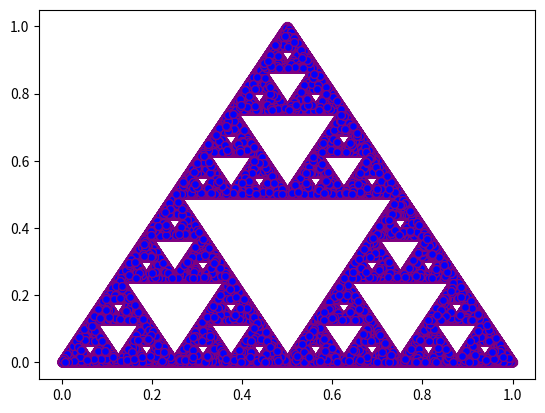

Reproduce this figure in Python.
from statistics import mean
import matplotlib.pyplot as plt
from scipy.stats import norm
import random
import math
import numpy as np


class Exercise1(object):
    

    def __init__(self):
        
        self.x_arr = []
        self.y_arr = []
        self.p = 1/3
        self.x = 0
        self.y = 0

    def half_func(self,x, y):
        x, y = x/2, y/2
        return x, y

    def half_func_dotFive(self, x, y):
        x, y = ((x+1)/2), y/2
        return x, y

    def half_func_dot_quarter_five(self, x, y):
        x, y = (((2*x)+1)/4), ((y+1)/2)
        return x, y

    def execute(self):

        self.x, self.y = 0.5, 0.5
        random_ = 0
        for i in range(1000000):
            random_ = random.random()
            self.x_arr.append(self.x)
            self.y_arr.append(self.y)

            if (random_ < self.p):
                func = self.half_func
            elif (self.p <= random_ and random_ < (1-self.p)):
                func = self.half_func_dotFive
            else:
                func = self.half_func_dot_quarter_five

            self.x, self.y = func(self.x, self.y)

        plt.scatter(self.x_arr, self.y_arr, color='blue', marker='8', edgecolors='purple')
        plt.show()  

# Cumulative ponderated function


class Exercise2(object):

    def __init__(self):
        pass

    # Receives a probability mass function
    def execute(self, pmf):
        pass

# Project rentability


class Exercise3(object):

    def __init__(self):
        pass

    # returns a random number from a normal distribution
    def normal(self, mean, std):
        return np.random.normal(mean, std)

    # returns a random number from a uniform distribution
    def uniform(self, a, b):
        return random.uniform(a, b)

    # npv function for each time
    def npv_i(self, k, f, i):
        return f / (1 + k) ** i

    # if npv > 0 then the project is profitable, otherwise it is not
    def decision(self, npv):
        if npv > 0:
            return 1
        else:
            return 0

    def compare_results(self, projects_results):
        # Get the project with most cases of positive npv
        project = max(projects_results, key=lambda x: x['positive_rate'])
        # Check if another project has the same positive rate
        if len(list(filter(lambda x: x['positive_rate'] == project['positive_rate'], projects_results))) > 1:
            # If so, get the project with the highest mean
            project = max(projects_results, key=lambda x: x['mean'])
        # If project is not profitable, then it is not recommended
        if project['positive_rate'] == 0:
            print(
                f"No se recomienda invertir en el proyecto {project['name']} ni en ninguno de los otros proyectos")
        else:
            print(f"El proyecto más rentable es: {project['name']}")
            print(
                f"La probabilidad de que el proyecto sea rentable es: {project['positive_rate'] / project['iterations']}")
            print(
                f"La media del valor actual neto es: {project['mean']} en {project['iterations']} simulaciones")
            print(f"La inversión inicial es: {project['investment']}")

    def execute(self):
        k = 0.1  # discount rate
        project1 = {"name": "Hotel", "data": [(None, -800, None), ('normal', -800, 50), ('normal', -800, 100), (
            'normal', -700, 150), ('normal', 300, 200), ('normal', 400, 200), ('normal', 500, 200), ('uniform', 200, 8440)]}
        project2 = {"name": "Centro Comercial", "data": [(None, -900, None), ('normal', -600, 50), ('normal', -200, 100), (
            'normal', -600, 100), ('normal', 250, 150), ('normal', 350, 150), ('normal', 400, 150), ('uniform', 1600, 6000)]}
        simulation_iterations = [100, 1000, 10000]  # n of simulations
        for n in simulation_iterations:
            print(f"\nResultados de la simulación con {n} iteraciones")
            projects_results = []
            for project in [project1, project2]:
                npvs = []
                # n siulations
                for _ in range(n):
                    npv = 0
                    time_i = 0
                    for time in project['data']:
                        if time[0] == 'normal':
                            f_random = self.normal(time[1], time[2])
                            npv += self.npv_i(k, f_random, time_i)
                        elif time[0] == 'uniform':
                            f_random = self.uniform(time[1], time[2])
                            npv += self.npv_i(k, f_random, time_i)
                        else:
                            # always be the first one (investment)
                            npv += time[1]
                        time_i += 1
                    npvs.append(npv)
                project_results = {
                    "name": project['name'],
                    "positive_rate": sum([self.decision(npv) for npv in npvs]),
                    "mean": np.mean(npvs),
                    "investment": project['data'][0][1],
                    "iterations": n
                }
                projects_results.append(project_results)
            # print results.
            self.compare_results(projects_results)

# Find the best quantity to buy
class Exercise4(object):

    def __init__(self):
        pass

    def validate(self, results):
        for product in results:
            print(f"Resultados para el caso de {product[0]['quantity']} periodicos")
            gains_list = [x['gains'] for x in product]
            #solds_list = [x['sold'] for x in product]
            not_solds_list = [x['not_sold'] for x in product]
            could_sell_list = [x['could_sell'] for x in product]
            print(f" - La ganancia es: {sum(gains_list)} y el promedio por dia es: {mean(gains_list)}")
            print(f" - El promedio de periodicos no vendidos es: {mean(not_solds_list)}")
            print(f" - El promedio de periodicos que pude haber vendido es: {mean(could_sell_list)}")
        print("-------")
        # Get the product with the highest gains mean
        product = max(results, key=lambda x: mean([y['gains'] for y in x]))
        # Check if another product has the same gains mean
        if len(list(filter(lambda x: mean([y['gains'] for y in x]) == mean([y['gains'] for y in product]), results))) > 1:
            # Get the product with the lowest not sold mean
            product = min(results, key=lambda x: mean([y['not_sold'] for y in x]))
            # Check if another product has the same not sold mean
            if len(list(filter(lambda x: mean([y['not_sold'] for y in x]) == mean([y['not_sold'] for y in product]), results))) > 1:
                # Get the product with the lowest could sell mean
                product = min(results, key=lambda x: mean([y['could_sell'] for y in x]))
        print(f"La cantidad de periodicos a comprar es: {product[0]['quantity']}")

    def execute(self):
        product_quantity = [9, 10, 11]
        product_price = 1.5
        product_selling_price = 2.5
        product_not_sell_refund = 0.5
        simulation_days = [30, 365, 3650]
        for days in simulation_days:
            if days == 30:
                print("\nResultados para 30 días:")
            elif days == 365:
                print("\nResultados para 1 año:")
            else:
                print("\nResultados para 10 años:")
            products_results = []
            for quantity in product_quantity:
                simulation_results = []
                # simulation for each day
                for day in range(days):
                    gains = 0
                    # purchase of products to sell
                    gains -= (quantity * product_price)
                    products_not_sold = quantity
                    products_I_could_sell = 0
                    # random number of products sold
                    random_probability = random.random()
                    # 30% when quantity requested is 9
                    if random_probability < 0.3:
                        gains += (9 * product_selling_price)
                        products_not_sold -= 9
                    # 40% when quantity requested is 10
                    elif 0.3 <= random_probability < 0.7:
                        if quantity < 10:
                            gains += (quantity * product_selling_price)
                            products_not_sold -= quantity
                            products_I_could_sell = 10 - quantity
                        else:
                            gains += (10 * product_selling_price)
                            products_not_sold -= 10
                    # 30% when quantity requested is 11
                    elif 0.7 <= random_probability <= 1:
                        if quantity < 11:
                            gains += (quantity * product_selling_price)
                            products_not_sold -= quantity
                            products_I_could_sell = 11 - quantity
                        else:
                            gains += (11 * product_selling_price)
                            products_not_sold -= 11
                    # refund of products not sold
                    gains += (products_not_sold * product_not_sell_refund)
                    day_results = {
                        "quantity": quantity,
                        "gains": gains,
                        "days_n": days,
                        "day_i": day,
                        "sold": quantity - products_not_sold,
                        "not_sold": products_not_sold,
                        "could_sell": products_I_could_sell,
                    }
                    simulation_results.append(day_results)
                products_results.append(simulation_results)
            self.validate(products_results)

exercise1 = Exercise1()
exercise2 = Exercise2()
exercise3 = Exercise3()
exercise4 = Exercise4()
exercise1.execute()
# exercise2.execute()
# exercise3.execute()
#exercise4.execute()
